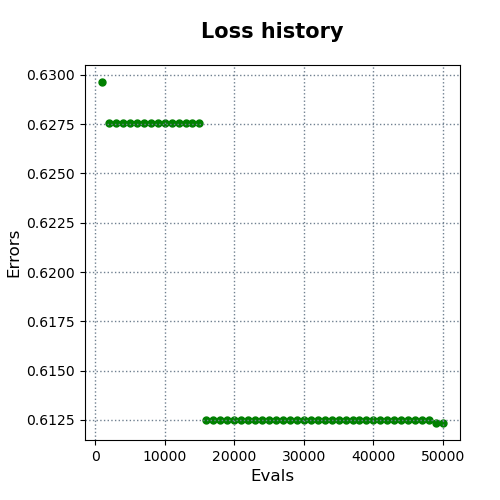

Values plotted in this chart, from the file beside it:
evals, errors
1000, 0.6296
2000, 0.6276
3000, 0.6276
4000, 0.6276
5000, 0.6276
6000, 0.6276
7000, 0.6276
8000, 0.6276
9000, 0.6276
10000, 0.6276
11000, 0.6276
12000, 0.6276
13000, 0.6276
14000, 0.6276
15000, 0.6276
16000, 0.6125
17000, 0.6125
18000, 0.6125
19000, 0.6125
20000, 0.6125
21000, 0.6125
22000, 0.6125
23000, 0.6125
24000, 0.6125
25000, 0.6125
26000, 0.6125
27000, 0.6125
28000, 0.6125
29000, 0.6125
30000, 0.6125
31000, 0.6125
32000, 0.6125
33000, 0.6125
34000, 0.6125
35000, 0.6125
36000, 0.6125
37000, 0.6125
38000, 0.6125
39000, 0.6125
40000, 0.6125
41000, 0.6125
42000, 0.6125
43000, 0.6125
44000, 0.6125
45000, 0.6125
46000, 0.6125
47000, 0.6125
48000, 0.6125
49000, 0.6123
50000, 0.6123
